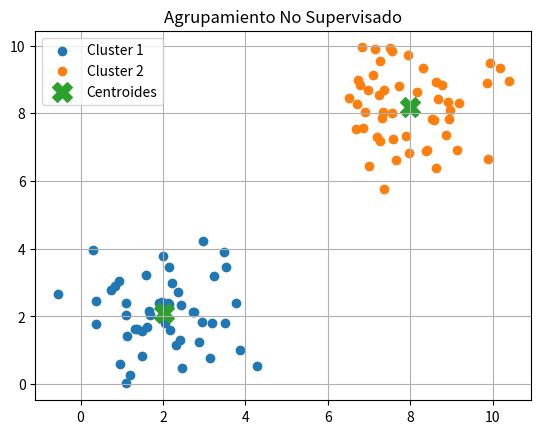

This chart was generated by the following Python code:
import numpy as np
import matplotlib.pyplot as plt

# =========================
# Generar datos
# =========================

np.random.seed(0)

grupo1 = np.random.randn(50, 2) + [2, 2]
grupo2 = np.random.randn(50, 2) + [8, 8]

X = np.vstack((grupo1, grupo2))

# =========================
# Inicializar centroides
# =========================

k = 2

indices = np.random.choice(len(X), k, replace=False)

centroides = X[indices]

# =========================
# K-Means
# =========================

for iteracion in range(10):

    # =====================
    # Asignar clusters
    # =====================

    clusters = []

    for punto in X:

        distancias = np.linalg.norm(
            punto - centroides,
            axis=1
        )

        cluster = np.argmin(distancias)

        clusters.append(cluster)

    clusters = np.array(clusters)

    # =====================
    # Actualizar centroides
    # =====================

    nuevos_centroides = []

    for i in range(k):

        puntos_cluster = X[clusters == i]

        promedio = puntos_cluster.mean(axis=0)

        nuevos_centroides.append(promedio)

    centroides = np.array(nuevos_centroides)

# =========================
# Graficar resultados
# =========================

for i in range(k):

    puntos = X[clusters == i]

    plt.scatter(
        puntos[:, 0],
        puntos[:, 1],
        label=f"Cluster {i+1}"
    )

plt.scatter(
    centroides[:, 0],
    centroides[:, 1],
    s=200,
    marker="X",
    label="Centroides"
)

plt.title("Agrupamiento No Supervisado")
plt.legend()
plt.grid(True)

plt.show()
